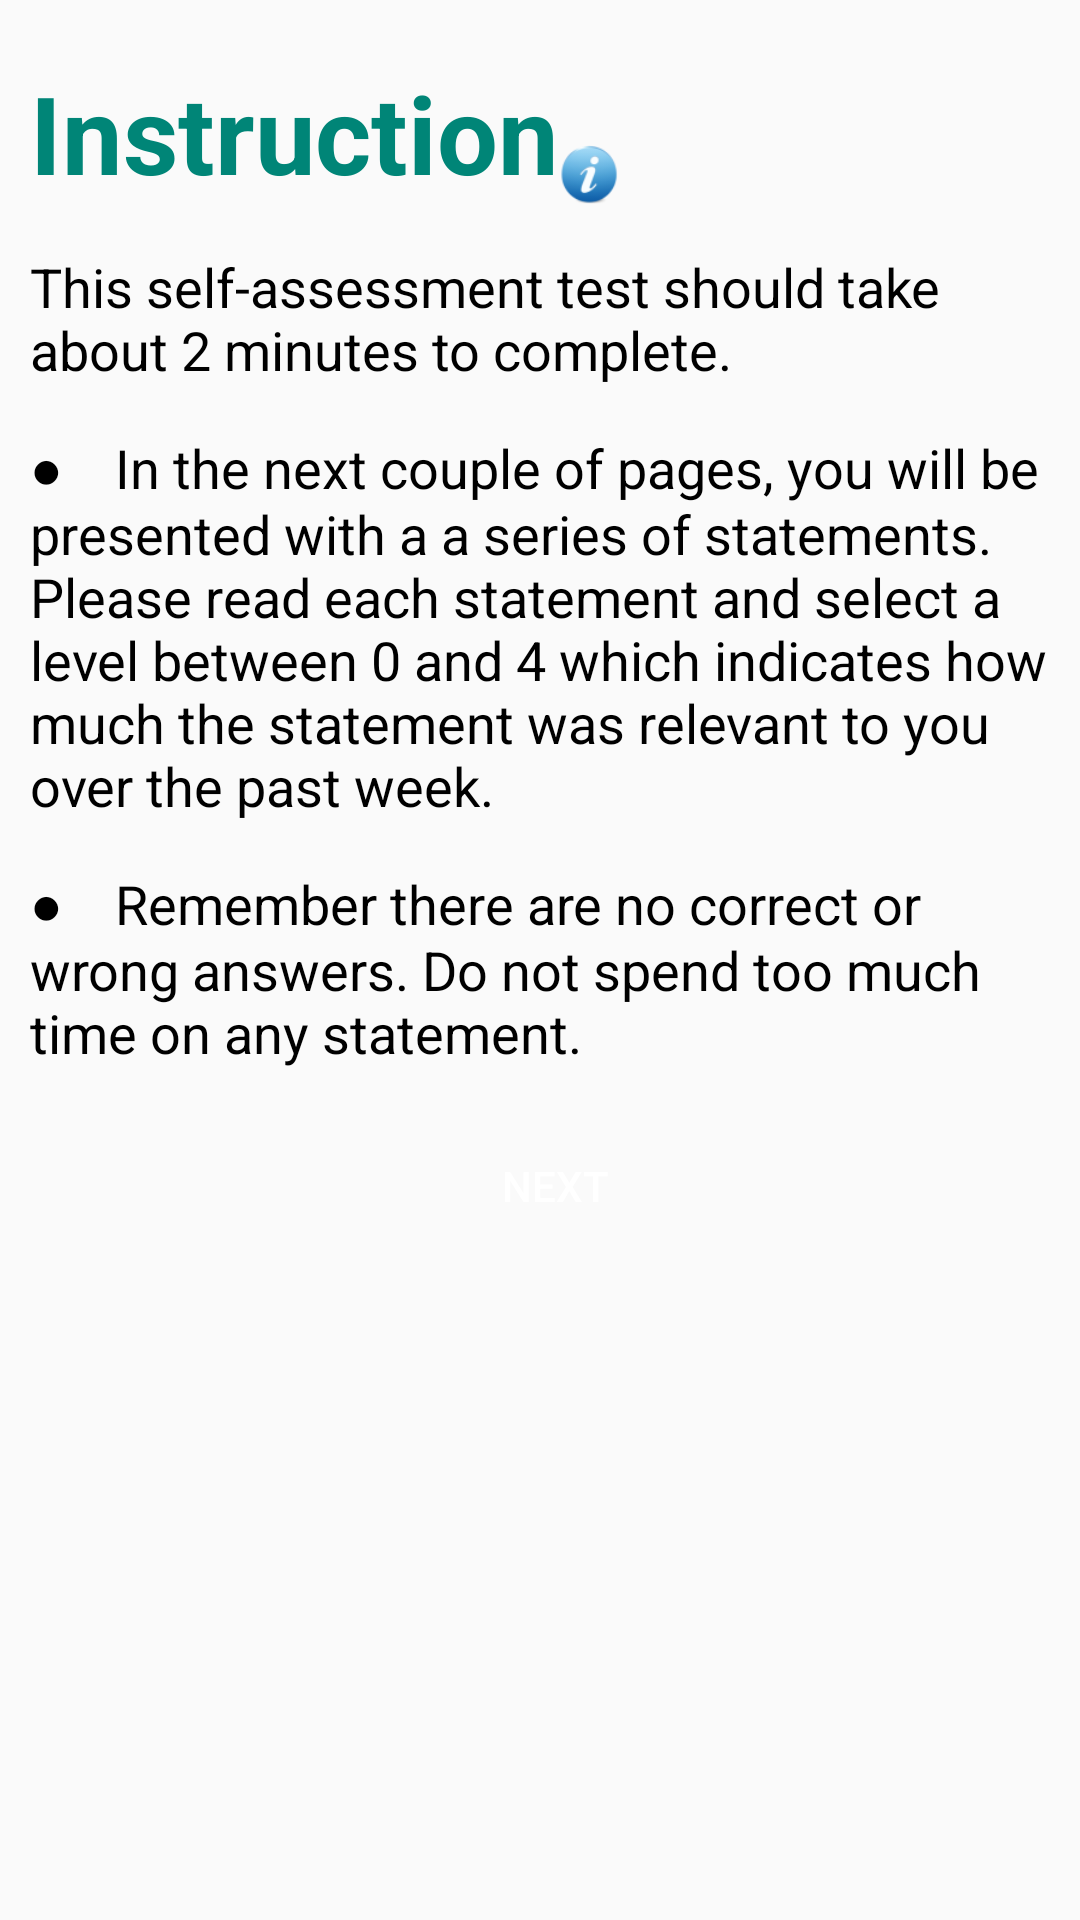

Produce the Android XML layout that renders to this screen, including the resource entries it uses.
<!-- AndroidManifest.xml: application theme AppTheme -->
<!-- res/layout/activity_instruction.xml -->
<?xml version="1.0" encoding="utf-8"?>
<LinearLayout xmlns:android="http://schemas.android.com/apk/res/android"
    android:orientation="vertical" android:layout_width="match_parent"
    android:layout_height="match_parent"
    android:paddingLeft="10dp">

    <LinearLayout
        android:layout_width="match_parent"
        android:layout_height="wrap_content"
        android:orientation="horizontal"
        android:paddingTop="20dp">

        <TextView
            android:id="@+id/textView9"
            android:layout_width="wrap_content"
            android:layout_height="wrap_content"
            android:text="Instruction"
            android:textColor="@color/colorPrimary"
            android:textSize="36sp"
            android:textStyle="bold" />

        <Button
            android:id="@+id/info"
            android:layout_width="20sp"
            android:layout_height="20sp"
            android:background="@drawable/i"
            android:layout_gravity="bottom"/>
    </LinearLayout>

    <TextView
        android:id="@+id/textView11"
        android:layout_width="match_parent"
        android:layout_height="wrap_content"
        android:text="This self-assessment test should take about 2 minutes to complete. "
        android:textSize="18sp"
        android:paddingTop="15dp"
        android:textColor="@color/black"/>

    <TextView
        android:id="@+id/textView12"
        android:layout_width="match_parent"
        android:layout_height="wrap_content"
        android:textColor="@color/black"
        android:textSize="18sp"
        android:paddingTop="15dp"
        android:text="●    In the next couple of pages, you will be presented with a a series of statements. Please read each statement and select a level between 0 and 4 which indicates how much the statement was relevant to you over the past week. " />

    <TextView
        android:id="@+id/textView13"
        android:layout_width="match_parent"
        android:layout_height="wrap_content"
        android:paddingTop="15dp"
        android:textSize="18sp"
        android:paddingBottom="15dp"
        android:textColor="@color/black"
        android:text="●    Remember there are no correct or wrong answers. Do not spend too much time on any statement." />

    <Button
        android:id="@+id/next"
        android:layout_width="wrap_content"
        android:layout_height="wrap_content"
        android:textColor="@color/white"
        android:background="@drawable/selector_green_bg"
        android:text="Next"
        android:gravity="center"
        android:layout_gravity="center"/>

</LinearLayout>
<!-- resources referenced by this layout -->
<resources>
  <color name="black">#000000</color>
  <color name="colorPrimary">#008577</color>
  <color name="white">#ffffffff</color>
  <!-- drawable i: png bitmap (drawable, 3462 bytes) -->
  <style name="AppTheme" parent="Theme.AppCompat.Light.DarkActionBar">
          
          <item name="colorPrimary">@color/colorPrimary</item>
          <item name="colorPrimaryDark">@color/colorPrimaryDark</item>
          <item name="colorAccent">@color/colorAccent</item>
      </style>
  <color name="colorPrimaryDark">#00574B</color>
  <color name="colorAccent">#D81B60</color>
</resources>
